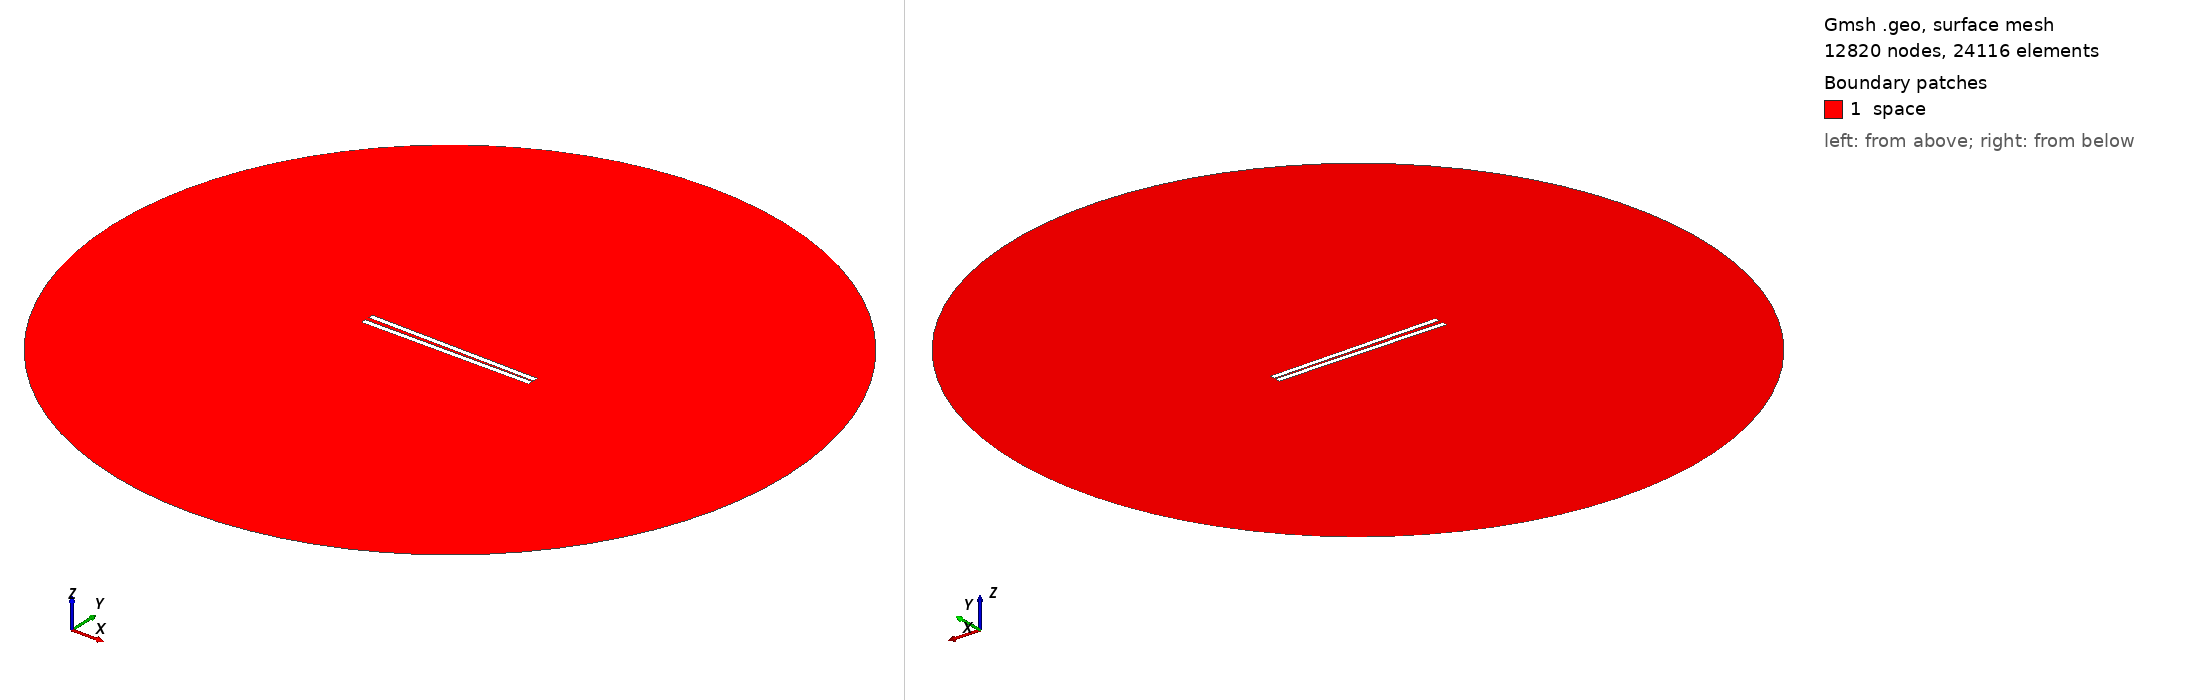

Gmsh geometry script, surface-meshed: 12820 nodes, 24116 surface elements. Boundary patches (legend numbers): 1 space. Left view from above one corner, right view from below the opposite corner. Legend entries are the model's physical surfaces. The drawing asked Gmsh for element sizes between 1% and 20% of the model's largest extent; the script's own settings can give other sizes.

=== 620.geo (drawn) ===
// Set the geometry kernel
SetFactory("OpenCASCADE");

//---------------------------------------
// Rectangles
//---------------------------------------

// Rectangle 1 (top)
Point(1) = {-49.56666666666667, 0.8055555555555556, 0, 1.0};
Point(2) = {49.56666666666667, 0.8055555555555556, 0, 1.0};
Point(3) = {49.56666666666667, 3.9388888888888887, 0, 1.0};
Point(4) = {-49.56666666666667, 3.9388888888888887, 0, 1.0};

Line(1) = {1, 2};
Line(2) = {2, 3};
Line(3) = {3, 4};
Line(4) = {4, 1};

Line Loop(1) = {1, 2, 3, 4};
Plane Surface(1) = {1};

Rotate { {0, 0, 1}, {0,  0.8055555555555556,  0}, -0.017 } {
  Surface{1};
}

// Rectangle 2 (bottom)
Point(5) = {-49.56666666666667, -0.8055555555555556, 0, 1.0};
Point(6) = {49.56666666666667, -0.8055555555555556, 0, 1.0};
Point(7) = {49.56666666666667, -3.9388888888888887, 0, 1.0};
Point(8) = {-49.56666666666667, -3.9388888888888887, 0, 1.0};

Line(5) = {5, 6};
Line(6) = {6, 7};
Line(7) = {7, 8};
Line(8) = {8, 5};

Line Loop(2) = {5, 6, 7, 8};
Plane Surface(2) = {2}; 


//---------------------------------------
// Circle
//---------------------------------------

// Define points
Point(9) = {0, 0, 0};        // Center
Point(10) = {200, 0, 0};     // Start point
Point(11) = {0, 200, 0};     // 90 degrees
Point(12) = {-200, 0, 0};    // 180 degrees
Point(13) = {0, -200, 0};    // 270 degrees

// Define circle arcs (each needs start, center, end)
Circle(9) = {10, 9, 11};
Circle(10) = {11, 9, 12};
Circle(11) = {12, 9, 13};
Circle(12) = {13, 9, 10};

// Define curve loop and surface if needed
Curve Loop(3) = {9, 10, 11, 12};
Surface(3) = {3};

// Subtract Rectangles from Circle
BooleanDifference{ Surface{3}; Delete; }{ Surface{1}; Surface{2}; Delete; }

//---------------------------------------
// Transfinite Lines and Surface
//---------------------------------------
r = 7;
Transfinite Line {1, 3} = 50*r Using Progression 1;
Transfinite Line {2, 4} = 2*r Using Progression 1;
Transfinite Line {5, 7} = 50*r Using Progression 1;
Transfinite Line {6, 8} = 2*r Using Progression 1;
Transfinite Line {9, 10, 11, 12} = 20 Using Progression 1;

//---------------------------------------
// Define Physical Groups
//---------------------------------------                

//--- Physical Curves
// Physical groups for boundaries
Physical Line("force_segment", 10) = {1};
Physical Line("upper_plate", 11) = {2, 3, 4};
Physical Line("lower_plate", 12) = {5, 6, 7, 8};
Physical Line("boundary", 20) = {9, 10, 11, 12};

//--- Physical Surfaces
Physical Surface("space", 30) = {3};

//---------------------------------------
// 6. Generate the Mesh
//---------------------------------------
Mesh 2;  // 2D mesh generation
